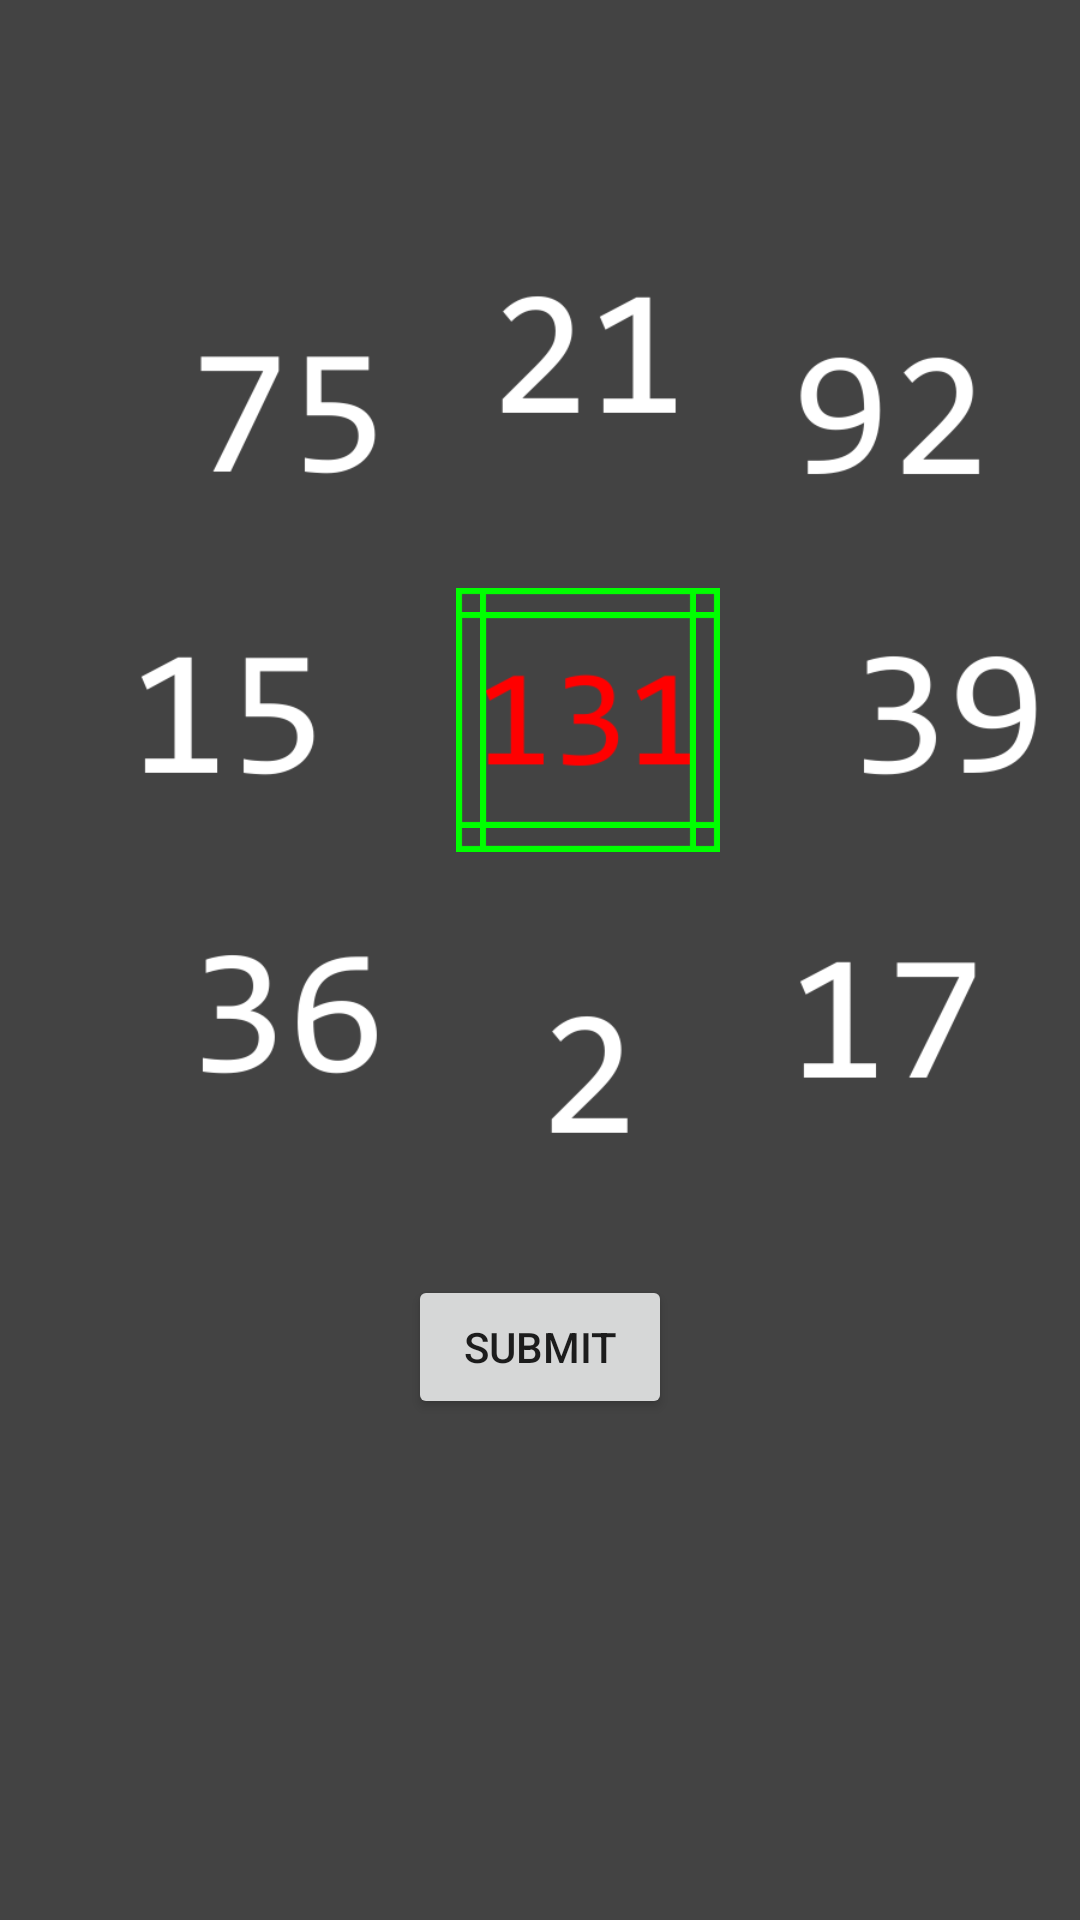

Reconstruct the res/layout file that produces this screen, plus the resources it refers to.
<!-- AndroidManifest.xml: application theme AppTheme -->
<!-- res/layout/activity_problem9.xml -->
<?xml version="1.0" encoding="utf-8"?>
<RelativeLayout xmlns:android="http://schemas.android.com/apk/res/android"
    android:id="@+id/inner"
    android:layout_width="fill_parent"
    android:layout_height="fill_parent"
    android:background="@color/background">


    <ImageView
        android:id="@+id/target1"
        android:layout_width="80sp"
        android:layout_height="80sp"
        android:layout_marginLeft="56sp"
        android:layout_marginTop="100dp"
        android:src="@drawable/p9a"/>
    <ImageView
        android:id="@+id/target2"
        android:layout_width="80sp"
        android:layout_height="80sp"
        android:layout_marginLeft="256sp"
        android:layout_marginTop="100dp"
        android:src="@drawable/p9b"/>
    <ImageView
        android:id="@+id/target3"
        android:layout_width="80sp"
        android:layout_height="80sp"
        android:layout_marginLeft="56sp"
        android:layout_marginTop="300dp"
        android:src="@drawable/p9c"/>
    <ImageView
        android:id="@+id/target4"
        android:layout_width="80sp"
        android:layout_height="80sp"
        android:layout_marginLeft="256sp"
        android:layout_marginTop="300dp"
        android:src="@drawable/p9d"/>
    <ImageView
        android:id="@+id/target5"
        android:layout_width="80sp"
        android:layout_height="80sp"
        android:layout_marginLeft="156sp"
        android:layout_marginTop="80dp"
        android:src="@drawable/p9g"/>
    <ImageView
        android:id="@+id/target6"
        android:layout_width="80sp"
        android:layout_height="80sp"
        android:layout_marginLeft="36sp"
        android:layout_marginTop="200dp"
        android:src="@drawable/p9f"/>
    <ImageView
        android:id="@+id/target7"
        android:layout_width="80sp"
        android:layout_height="80sp"
        android:layout_marginLeft="156sp"
        android:layout_marginTop="320dp"
        android:src="@drawable/p9e"/>
    <ImageView
        android:id="@+id/target8"
        android:layout_width="80sp"
        android:layout_height="80sp"
        android:layout_marginLeft="276sp"
        android:layout_marginTop="200dp"
        android:src="@drawable/p9h"/>
    <ImageView
        android:layout_width="80sp"
        android:layout_height="80sp"
        android:layout_marginLeft="156dp"
        android:layout_marginTop="200dp"
        android:src="@drawable/p9"/>



    <ImageView
        android:id="@+id/key1"
        android:layout_width="80sp"
        android:layout_height="80sp"
        android:layout_marginLeft="152dp"
        android:layout_marginTop="196dp"
        android:src="@drawable/p9sel"/>
    <ImageView
        android:id="@+id/key2"
        android:layout_width="80sp"
        android:layout_height="80sp"
        android:layout_marginLeft="152dp"
        android:layout_marginTop="204dp"
        android:src="@drawable/p9sel" />
    <ImageView
        android:id="@+id/key3"
        android:layout_width="80sp"
        android:layout_height="80sp"
        android:layout_marginLeft="160dp"
        android:layout_marginTop="204dp"
        android:src="@drawable/p9sel" />
    <ImageView
        android:id="@+id/key4"
        android:layout_width="80sp"
        android:layout_height="80sp"
        android:layout_marginLeft="160dp"
        android:layout_marginTop="196dp"
        android:src="@drawable/p9sel" />



    <Button
        android:id="@+id/submit"
        android:layout_width="wrap_content"
        android:layout_height="wrap_content"
        android:text="Submit"
        android:layout_centerHorizontal="true"
        android:layout_marginTop="425dp"/>



    <ImageView
        android:id="@+id/pass"
        android:layout_width="match_parent"
        android:layout_height="match_parent"
        android:background="#FFFFFF"
        android:visibility="gone"
        android:src="@drawable/completed"/>
    <Button
        android:layout_marginTop="425sp"
        android:layout_marginLeft="0sp"
        android:layout_centerHorizontal="true"
        android:id="@+id/next"
        android:layout_height="75sp"
        android:layout_width="150sp"
        android:text="Back"
        android:visibility="gone"
        android:textSize="25sp"/>

</RelativeLayout>
<!-- resources referenced by this layout -->
<resources>
  <color name="background">#434343</color>
  <!-- drawable completed: png bitmap (drawable, 6302 bytes) -->
  <!-- drawable p9: png bitmap (drawable-v24, 2296 bytes) -->
  <!-- drawable p9a: png bitmap (drawable-v24, 2718 bytes) -->
  <!-- drawable p9b: png bitmap (drawable-v24, 3978 bytes) -->
  <!-- drawable p9c: png bitmap (drawable-v24, 4490 bytes) -->
  <!-- drawable p9d: png bitmap (drawable-v24, 2272 bytes) -->
  <!-- drawable p9e: png bitmap (drawable-v24, 1899 bytes) -->
  <!-- drawable p9f: png bitmap (drawable-v24, 2525 bytes) -->
  <!-- drawable p9g: png bitmap (drawable-v24, 2752 bytes) -->
  <!-- drawable p9h: png bitmap (drawable-v24, 4550 bytes) -->
  <!-- drawable p9sel: png bitmap (drawable-v24, 545 bytes) -->
  <style name="AppTheme" parent="Theme.AppCompat.Light.DarkActionBar">
          <item name="colorPrimary">#3E3E3E</item>
          <item name="colorPrimaryDark">@color/colorPrimaryDark</item>
          <item name="colorAccent">@color/colorAccent</item>
          <item name="android:actionBarSize">48dp</item>
      </style>
  <color name="colorPrimaryDark">#2C2C2C</color>
  <color name="colorAccent">#FF0000</color>
</resources>
